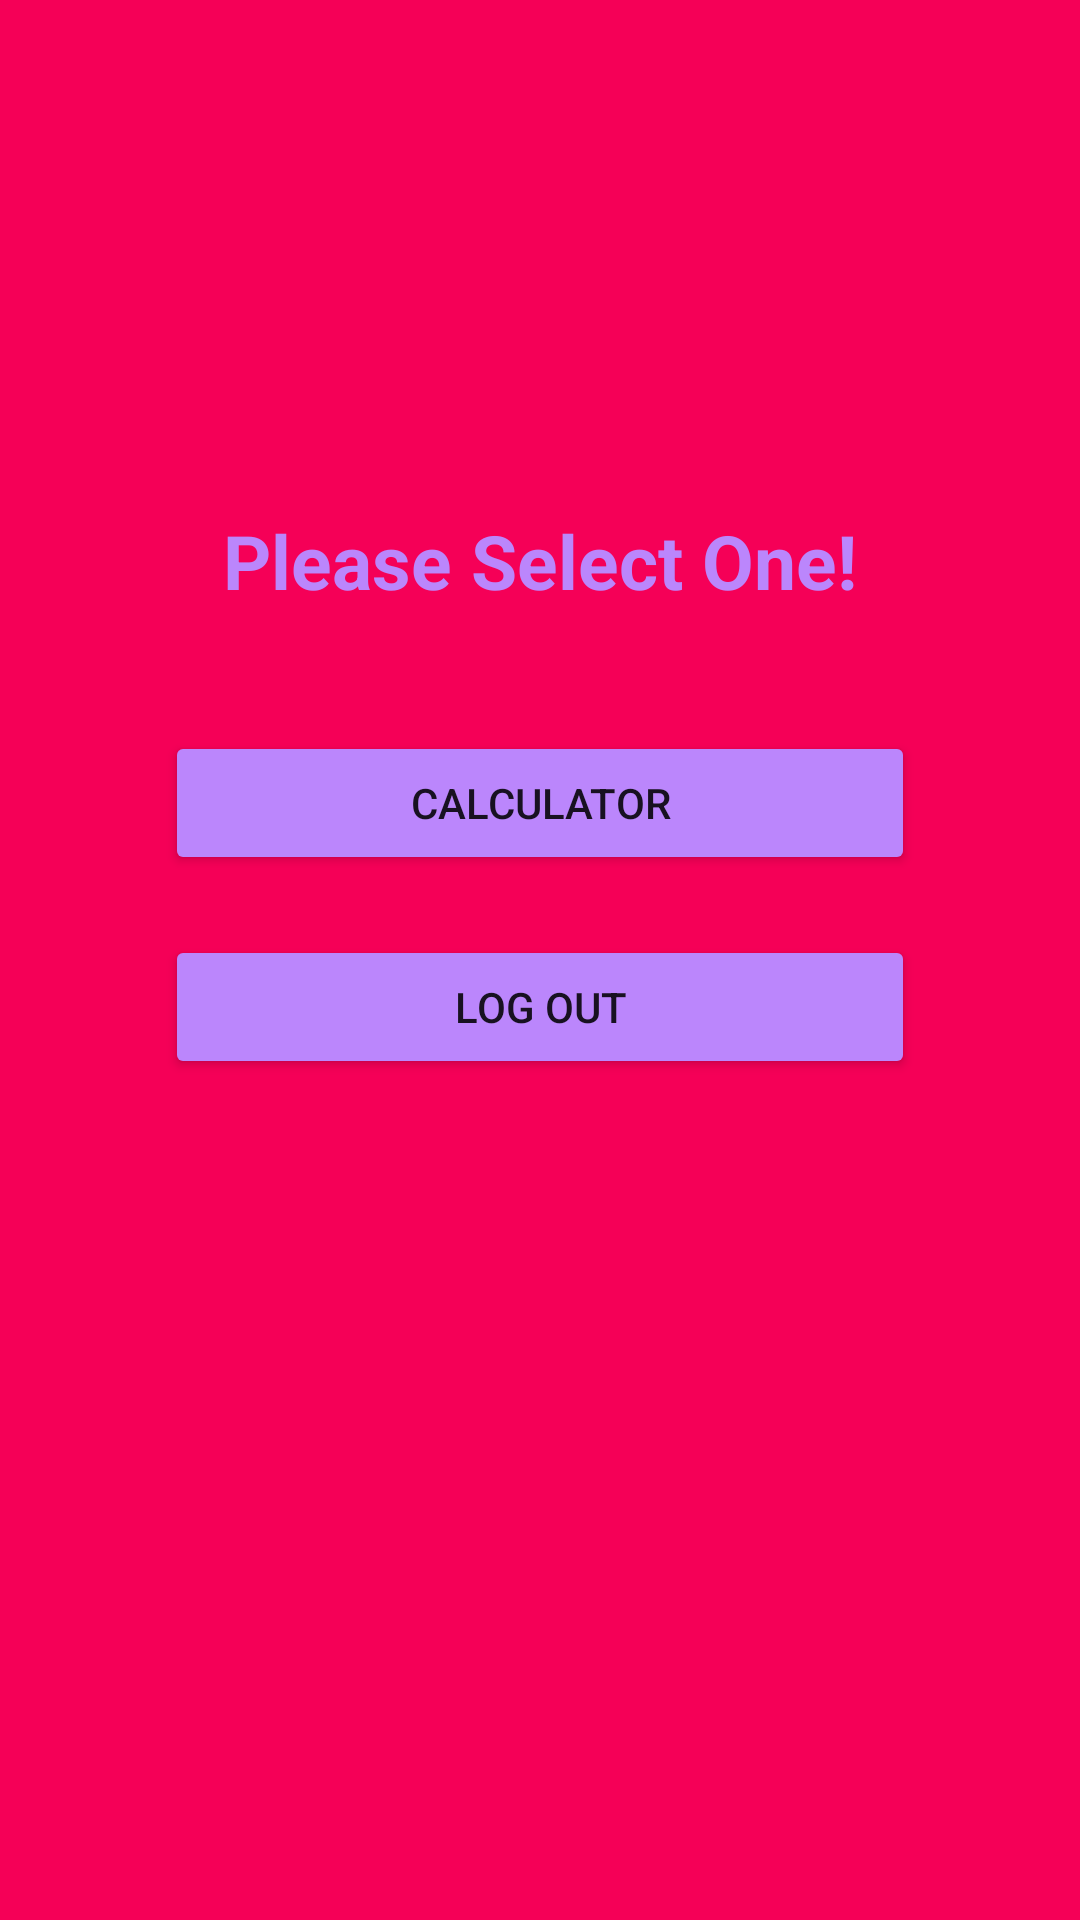

Produce the Android XML layout that renders to this screen, including the resource entries it uses.
<!-- AndroidManifest.xml: application theme Theme.ActivityLogin -->
<!-- res/layout/activity_home.xml -->
<?xml version="1.0" encoding="utf-8"?>
<LinearLayout
    xmlns:android="http://schemas.android.com/apk/res/android"
    xmlns:app="http://schemas.android.com/apk/res-auto"
    xmlns:tools="http://schemas.android.com/tools"
    android:layout_width="match_parent"
    android:layout_height="match_parent"
    android:background="@color/purple_500"
    android:orientation="vertical"
    tools:context=".HomeActivity">
    <TextView
        android:layout_width="match_parent"
        android:layout_height="wrap_content"
        android:layout_marginStart="20dp"
        android:layout_marginTop="20dp"
        android:layout_marginEnd="20dp"
        android:layout_marginBottom="20dp"
        android:paddingTop="150dp"
        android:gravity="center"
        android:text="Please Select One!"
        android:textColor="@color/purple_200"
        android:textSize="25sp"
        android:textStyle="bold">
    </TextView>

    <android.support.v7.widget.AppCompatButton
        android:layout_width="250dp"
        android:layout_height="wrap_content"
        android:layout_gravity="center"
        android:id="@+id/app_calculator"
        android:text="Calculator"
        android:backgroundTint="@color/purple_200"
        android:layout_margin="20dp"
        />
    <android.support.v7.widget.AppCompatButton
        android:layout_width="250dp"
        android:layout_height="wrap_content"
        android:layout_gravity="center"
        android:gravity="center"
        android:id="@+id/logout"
        android:text="Log out"
        android:backgroundTint="@color/purple_200"
        />
</LinearLayout>
<!-- resources referenced by this layout -->
<resources>
  <color name="purple_200">#FFBB86FC</color>
  <color name="purple_500">#F50057</color>
  <style name="Theme.ActivityLogin" parent="Theme.AppCompat.Light.NoActionBar">
          
          <item name="colorPrimary">@color/purple_500</item>
          <item name="colorPrimaryDark">@color/purple_700</item>
          <item name="colorAccent">@color/teal_200</item>
          
      </style>
  <color name="purple_700">#FF3700B3</color>
  <color name="teal_200">#FF03DAC5</color>
</resources>
